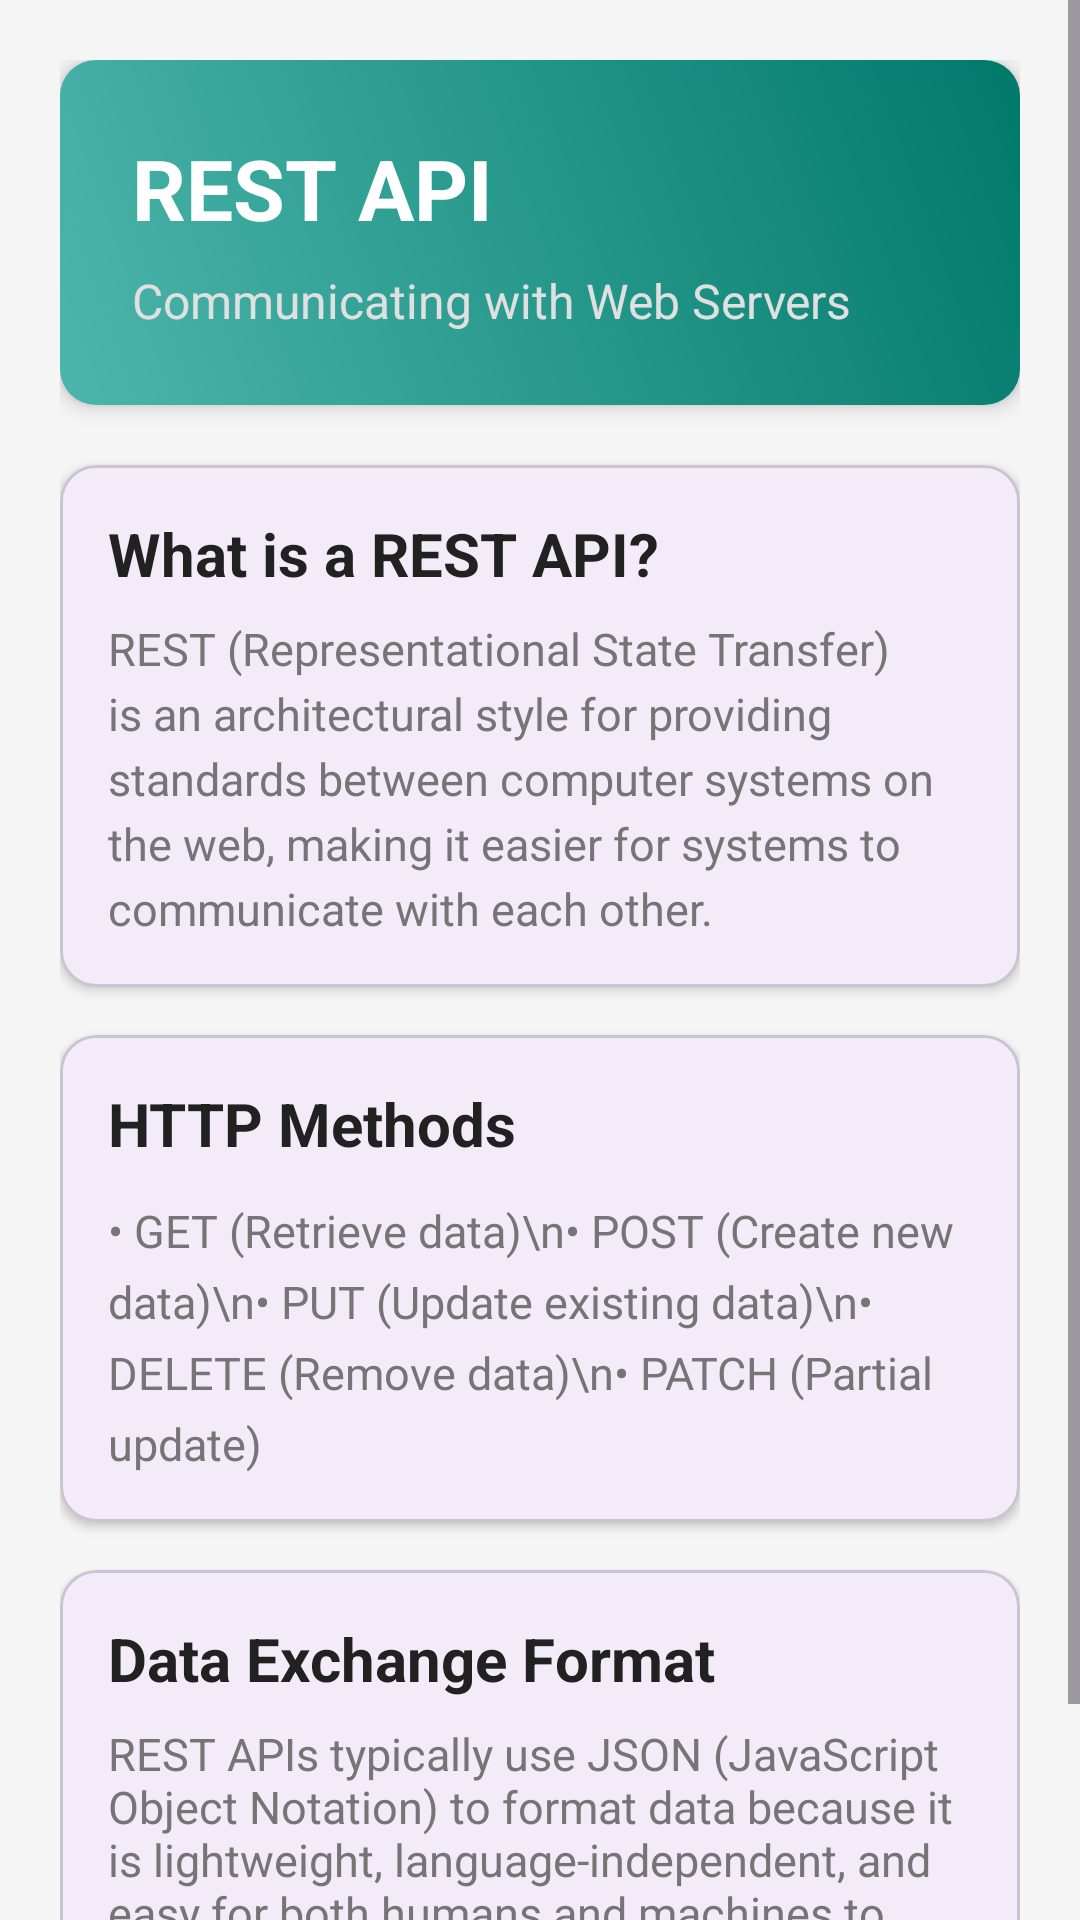

The Android layout XML behind this screen, and the referenced resources:
<!-- AndroidManifest.xml: application theme Theme.LearnTechnology -->
<!-- res/layout/activity_rest_api.xml -->
<?xml version="1.0" encoding="utf-8"?>
<ScrollView xmlns:android="http://schemas.android.com/apk/res/android"
    xmlns:app="http://schemas.android.com/apk/res-auto"
    xmlns:tools="http://schemas.android.com/tools"
    android:layout_width="match_parent"
    android:layout_height="match_parent"
    android:fillViewport="true"
    android:background="#F5F5F5"
    tools:context=".RestApiActivity">

    <LinearLayout
        android:layout_width="match_parent"
        android:layout_height="wrap_content"
        android:orientation="vertical"
        android:padding="20dp">

        
        <LinearLayout
            android:layout_width="match_parent"
            android:layout_height="wrap_content"
            android:background="@drawable/api_gradient"
            android:orientation="vertical"
            android:padding="24dp"
            android:elevation="4dp">

            <TextView
                android:layout_width="wrap_content"
                android:layout_height="wrap_content"
                android:text="REST API"
                android:textColor="@android:color/white"
                android:textSize="28sp"
                android:textStyle="bold" />

            <TextView
                android:layout_width="wrap_content"
                android:layout_height="wrap_content"
                android:layout_marginTop="8dp"
                android:text="Communicating with Web Servers"
                android:textColor="#E0E0E0"
                android:textSize="16sp" />
        </LinearLayout>

        
        <com.google.android.material.card.MaterialCardView
            android:layout_width="match_parent"
            android:layout_height="wrap_content"
            android:layout_marginTop="20dp"
            app:cardCornerRadius="12dp"
            app:cardElevation="2dp">

            <LinearLayout
                android:layout_width="match_parent"
                android:layout_height="wrap_content"
                android:orientation="vertical"
                android:padding="16dp">

                <TextView
                    android:layout_width="wrap_content"
                    android:layout_height="wrap_content"
                    android:text="What is a REST API?"
                    android:textColor="#212121"
                    android:textSize="20sp"
                    android:textStyle="bold" />

                <TextView
                    android:layout_width="match_parent"
                    android:layout_height="wrap_content"
                    android:layout_marginTop="8dp"
                    android:lineSpacingExtra="4dp"
                    android:text="REST (Representational State Transfer) is an architectural style for providing standards between computer systems on the web, making it easier for systems to communicate with each other."
                    android:textColor="#757575"
                    android:textSize="15sp" />
            </LinearLayout>
        </com.google.android.material.card.MaterialCardView>

        
        <com.google.android.material.card.MaterialCardView
            android:layout_width="match_parent"
            android:layout_height="wrap_content"
            android:layout_marginTop="16dp"
            app:cardCornerRadius="12dp"
            app:cardElevation="2dp">

            <LinearLayout
                android:layout_width="match_parent"
                android:layout_height="wrap_content"
                android:orientation="vertical"
                android:padding="16dp">

                <TextView
                    android:layout_width="wrap_content"
                    android:layout_height="wrap_content"
                    android:text="HTTP Methods"
                    android:textColor="#212121"
                    android:textSize="20sp"
                    android:textStyle="bold" />

                <TextView
                    android:layout_width="match_parent"
                    android:layout_height="wrap_content"
                    android:layout_marginTop="12dp"
                    android:text="• GET (Retrieve data)\n• POST (Create new data)\n• PUT (Update existing data)\n• DELETE (Remove data)\n• PATCH (Partial update)"
                    android:textColor="#757575"
                    android:textSize="15sp"
                    android:lineSpacingExtra="6dp"/>
            </LinearLayout>
        </com.google.android.material.card.MaterialCardView>

        
        <com.google.android.material.card.MaterialCardView
            android:layout_width="match_parent"
            android:layout_height="wrap_content"
            android:layout_marginTop="16dp"
            android:layout_marginBottom="20dp"
            app:cardCornerRadius="12dp"
            app:cardElevation="2dp">

            <LinearLayout
                android:layout_width="match_parent"
                android:layout_height="wrap_content"
                android:orientation="vertical"
                android:padding="16dp">

                <TextView
                    android:layout_width="wrap_content"
                    android:layout_height="wrap_content"
                    android:text="Data Exchange Format"
                    android:textColor="#212121"
                    android:textSize="20sp"
                    android:textStyle="bold" />

                <TextView
                    android:layout_width="match_parent"
                    android:layout_height="wrap_content"
                    android:layout_marginTop="8dp"
                    android:text="REST APIs typically use JSON (JavaScript Object Notation) to format data because it is lightweight, language-independent, and easy for both humans and machines to read."
                    android:textColor="#757575"
                    android:textSize="15sp" />
            </LinearLayout>
        </com.google.android.material.card.MaterialCardView>

    </LinearLayout>
</ScrollView>
<!-- resources referenced by this layout -->
<resources>
  <!-- drawable api_gradient (drawable) -->
  <?xml version="1.0" encoding="utf-8"?>
  <shape xmlns:android="http://schemas.android.com/apk/res/android"
      android:shape="rectangle">
      <gradient
          android:angle="45"
          android:endColor="#00796B"
          android:startColor="#4DB6AC"
          android:type="linear" />
      <corners android:radius="12dp" />
  </shape>
  <style name="Theme.LearnTechnology" parent="Base.Theme.LearnTechnology" />
  <style name="Base.Theme.LearnTechnology" parent="Theme.Material3.DayNight.NoActionBar">
          
          
      </style>
</resources>
